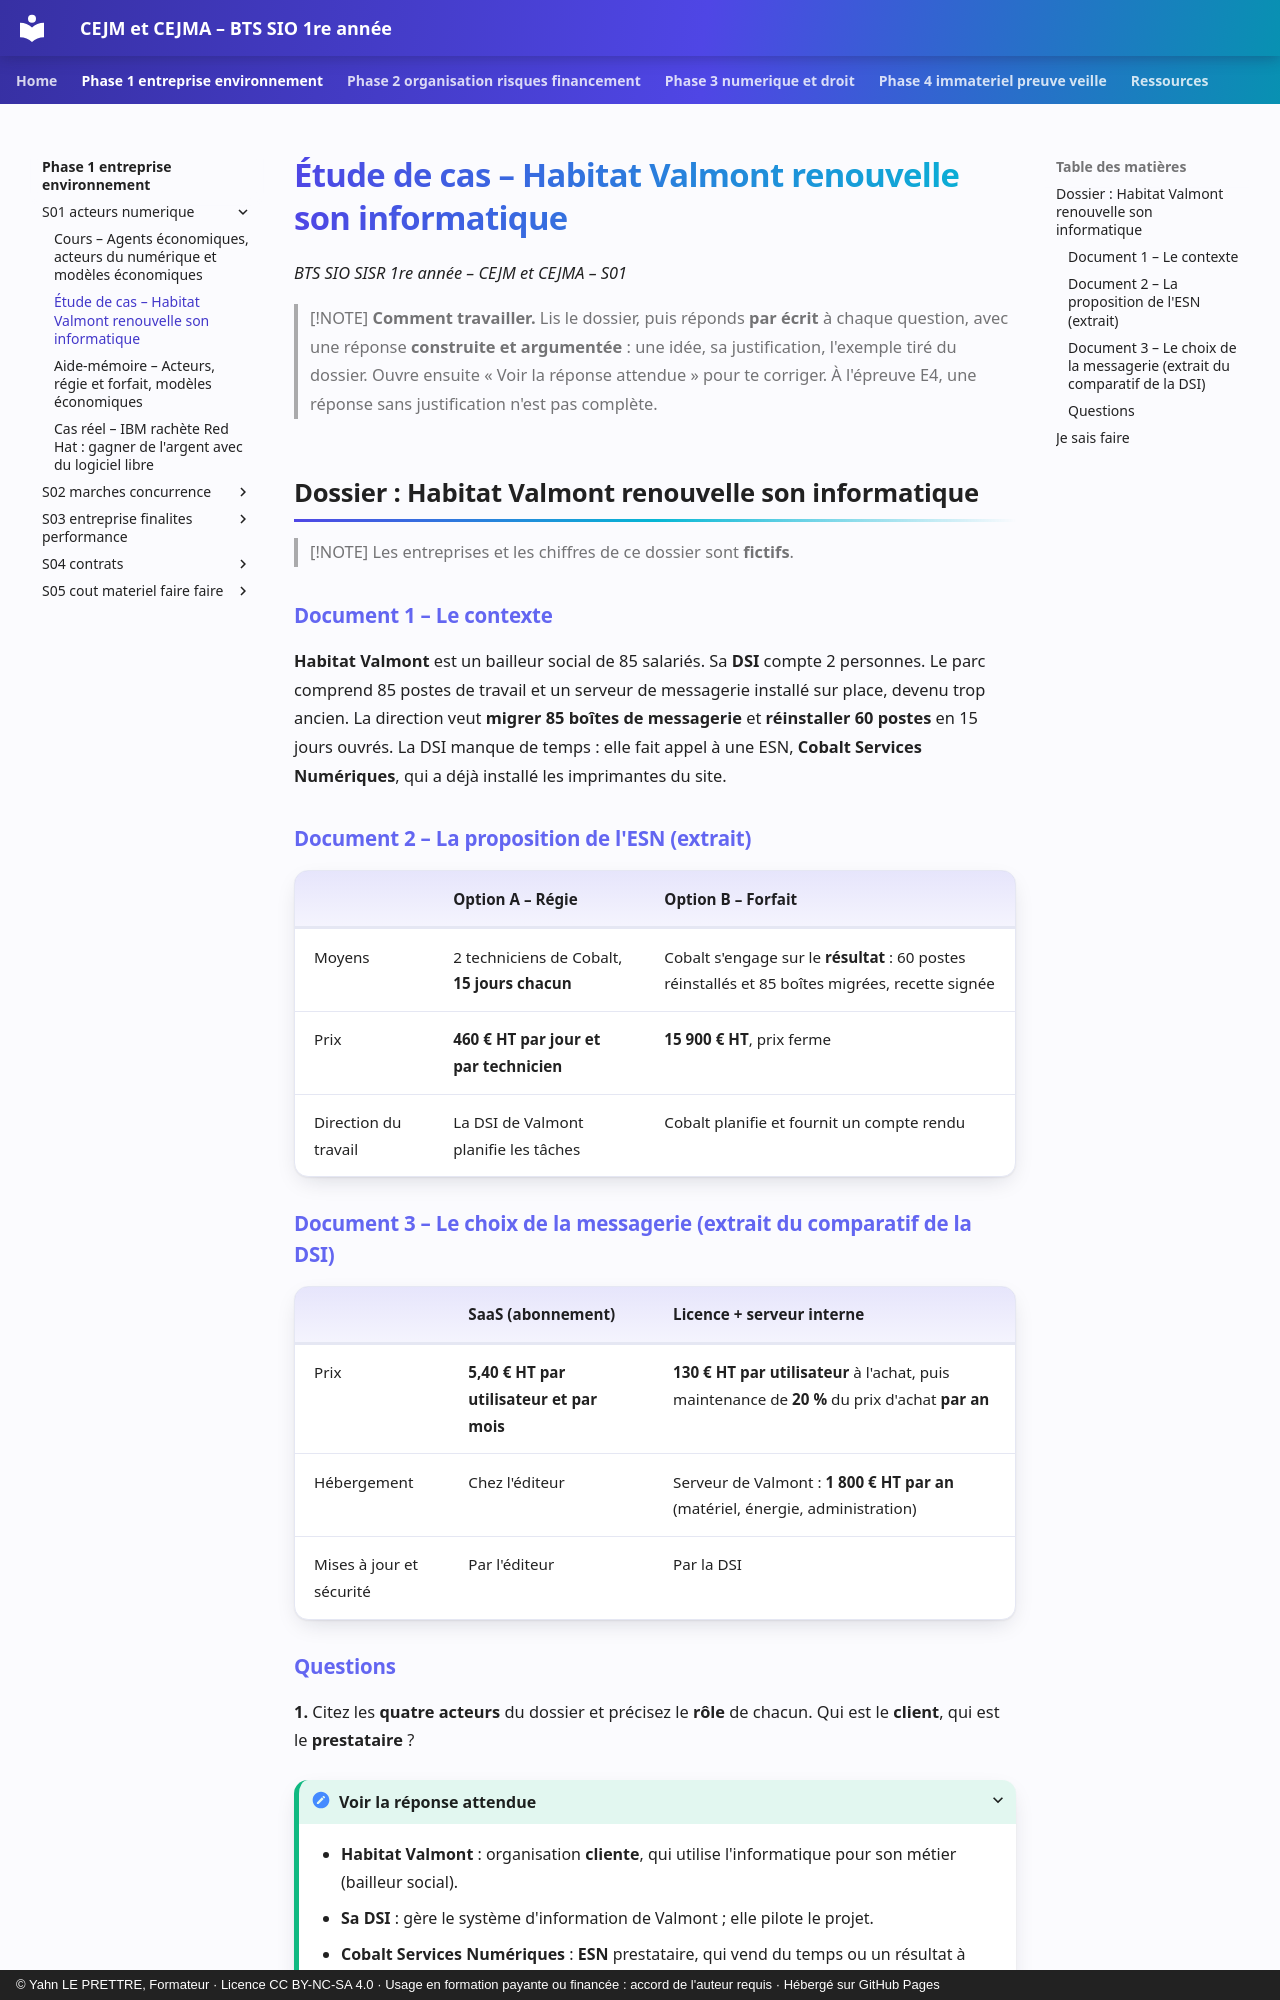

repository: YahnLP/bts1-sio-sisr-cejma · page: phase-1-entreprise-environnement/S01-acteurs-numerique/02-etude-de-cas/index.html · generator: mkdocs · copyright: © Yahn LE PRETTRE, Formateur · Licence CC BY-NC-SA 4.0 · Usage en formation payante ou financée : accord de l'auteur requis · Hébergé sur GitHub Pages

# Étude de cas – Habitat Valmont renouvelle son informatique

*BTS SIO SISR 1re année – CEJM et CEJMA – S01*

> [!NOTE]
> **Comment travailler.** Lis le dossier, puis réponds **par écrit** à chaque question, avec une réponse **construite et argumentée** : une idée, sa justification, l'exemple tiré du dossier. Ouvre ensuite « Voir la réponse attendue » pour te corriger. À l'épreuve E4, une réponse sans justification n'est pas complète.

## Dossier : Habitat Valmont renouvelle son informatique

> [!NOTE]
> Les entreprises et les chiffres de ce dossier sont **fictifs**.

### Document 1 – Le contexte

**Habitat Valmont** est un bailleur social de 85 salariés. Sa **DSI** compte 2 personnes. Le parc comprend 85 postes de travail et un serveur de messagerie installé sur place, devenu trop ancien. La direction veut **migrer 85 boîtes de messagerie** et **réinstaller 60 postes** en 15 jours ouvrés. La DSI manque de temps : elle fait appel à une ESN, **Cobalt Services Numériques**, qui a déjà installé les imprimantes du site.

### Document 2 – La proposition de l'ESN (extrait)

| | **Option A – Régie** | **Option B – Forfait** |
|---|---|---|
| Moyens | 2 techniciens de Cobalt, **15 jours chacun** | Cobalt s'engage sur le **résultat** : 60 postes réinstallés et 85 boîtes migrées, recette signée |
| Prix | **460 € HT par jour et par technicien** | **15 900 € HT**, prix ferme |
| Direction du travail | La DSI de Valmont planifie les tâches | Cobalt planifie et fournit un compte rendu |

### Document 3 – Le choix de la messagerie (extrait du comparatif de la DSI)

| | **SaaS** (abonnement) | **Licence + serveur interne** |
|---|---|---|
| Prix | **5,40 € HT par utilisateur et par mois** | **130 € HT par utilisateur** à l'achat, puis maintenance de **20 %** du prix d'achat **par an** |
| Hébergement | Chez l'éditeur | Serveur de Valmont : **1 800 € HT par an** (matériel, énergie, administration) |
| Mises à jour et sécurité | Par l'éditeur | Par la DSI |
